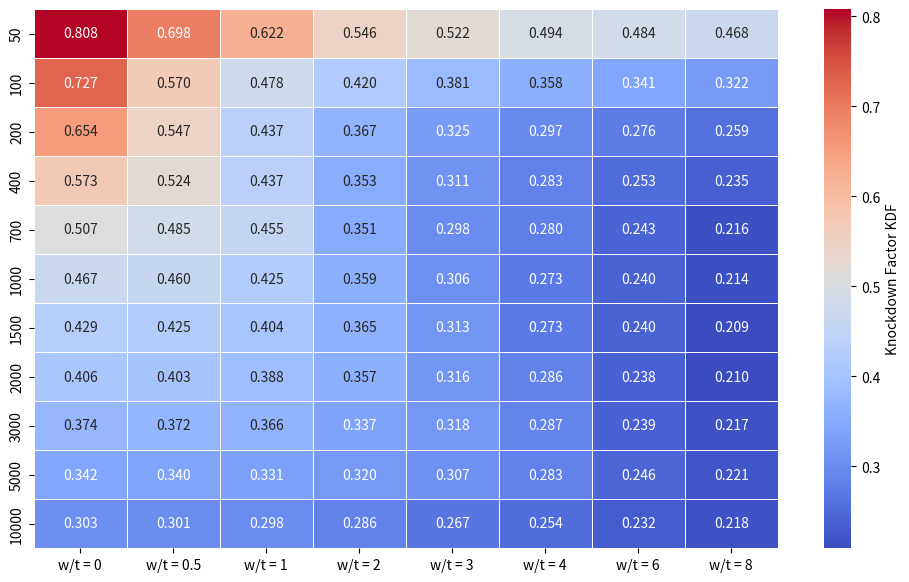
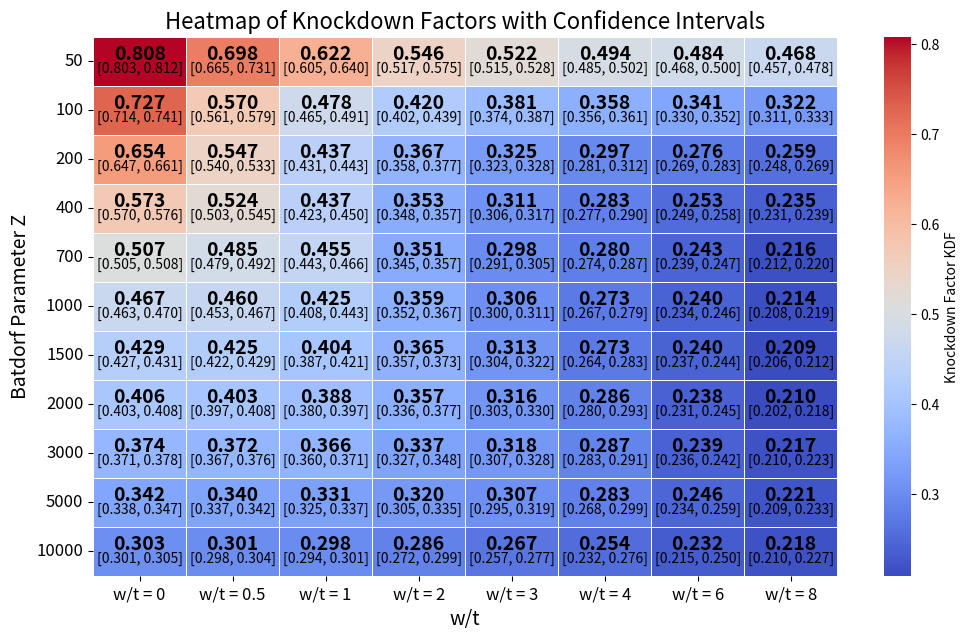

Python code for these plots, in order:
import numpy as np
import pandas as pd
import matplotlib.pyplot as plt
import seaborn as sns

# Creating the dataframe with Knockdown Factors and Confidence Intervals
data = {
    "Z": [50, 100, 200, 400, 700, 1000, 1500, 2000, 3000, 5000, 10000],
    "w/t = 0": [(0.808, 0.803, 0.812), (0.727, 0.714, 0.741), (0.654, 0.647, 0.661), 
                 (0.573, 0.570, 0.576), (0.507, 0.505, 0.508), (0.467, 0.463, 0.470),
                 (0.429, 0.427, 0.431), (0.406, 0.403, 0.408), (0.374, 0.371, 0.378), 
                 (0.342, 0.338, 0.347), (0.303, 0.301, 0.305)],
    "w/t = 0.5": [(0.698, 0.665, 0.731), (0.570, 0.561, 0.579), (0.547, 0.540, 0.533),
                  (0.524, 0.503, 0.545), (0.485, 0.479, 0.492), (0.460, 0.453, 0.467),
                  (0.425, 0.422, 0.429), (0.403, 0.397, 0.408), (0.372, 0.367, 0.376),
                  (0.340, 0.337, 0.342), (0.301, 0.298, 0.304)],
    "w/t = 1": [(0.622, 0.605, 0.640), (0.478, 0.465, 0.491), (0.437, 0.431, 0.443),
                (0.437, 0.423, 0.450), (0.455, 0.443, 0.466), (0.425, 0.408, 0.443),
                (0.404, 0.387, 0.421), (0.388, 0.380, 0.397), (0.366, 0.360, 0.371),
                (0.331, 0.325, 0.337), (0.298, 0.294, 0.301)],
    
    "w/t = 2": [
        (0.546, 0.517, 0.575),
        (0.420, 0.402, 0.439),
        (0.367, 0.358, 0.377),
        (0.353, 0.348, 0.357),
        (0.351, 0.345, 0.357),
        (0.359, 0.352, 0.367),
        (0.365, 0.357, 0.373),
        (0.357, 0.336, 0.377),
        (0.337, 0.327, 0.348),
        (0.320, 0.305, 0.335),
        (0.286, 0.272, 0.299)
    ],
    "w/t = 3": [
        (0.522, 0.515, 0.528),
        (0.381, 0.374, 0.387),
        (0.325, 0.323, 0.328),
        (0.311, 0.306, 0.317),
        (0.298, 0.291, 0.305),
        (0.306, 0.300, 0.311),
        (0.313, 0.304, 0.322),
        (0.316, 0.303, 0.330),
        (0.318, 0.307, 0.328),
        (0.307, 0.295, 0.319),
        (0.267, 0.257, 0.277)
    ],
    "w/t = 4": [
    (0.494, 0.485, 0.502),
    (0.358, 0.356, 0.361),
    (0.297, 0.281, 0.312),
    (0.283, 0.277, 0.290),
    (0.280, 0.274, 0.287),
    (0.273, 0.267, 0.279),
    (0.273, 0.264, 0.283),
    (0.286, 0.280, 0.293),
    (0.287, 0.283, 0.291),
    (0.283, 0.268, 0.299),
    (0.254, 0.232, 0.276)
],
    "w/t = 6": [
    (0.484, 0.468, 0.500),
    (0.341, 0.330, 0.352),
    (0.276, 0.269, 0.283),
    (0.253, 0.249, 0.258),
    (0.243, 0.239, 0.247),
    (0.240, 0.234, 0.246),
    (0.240, 0.237, 0.244),
    (0.238, 0.231, 0.245),
    (0.239, 0.236, 0.242),
    (0.246, 0.234, 0.259),
    (0.232, 0.215, 0.250)
],
    "w/t = 8": [
    (0.468, 0.457, 0.478),
    (0.322, 0.311, 0.333),
    (0.259, 0.248, 0.269),
    (0.235, 0.231, 0.239),
    (0.216, 0.212, 0.220),
    (0.214, 0.208, 0.219),
    (0.209, 0.206, 0.212),
    (0.210, 0.202, 0.218),
    (0.217, 0.210, 0.223),
    (0.221, 0.209, 0.233),
    (0.218, 0.210, 0.227)
]
}

# Transforming the data for heatmap
df_values = pd.DataFrame({col: [x[0] for x in values] for col, values in data.items() if col != "Z"})
df_values.index = data["Z"]

# Creating heatmap
plt.figure(figsize=(12, 7))
ax = sns.heatmap(df_values, annot=True, cmap="coolwarm", fmt=".3f", linewidths=0.5, cbar_kws={'label': 'Knockdown Factor KDF'})

# Adding confidence intervals as text inside the heatmap
fig, ax = plt.subplots(figsize=(12, 7))
sns.heatmap(df_values, annot=False, cmap="coolwarm", fmt=".3f", linewidths=0.5, cbar_kws={'label': 'Knockdown Factor KDF'}, ax=ax)

# Adjusting text size for better readability
for i, z in enumerate(data["Z"]):
    for j, col in enumerate(df_values.columns):
        kdf, lb, ub = data[col][i]
        if lb is not None and ub is not None:
            ax.text(j + 0.5, i + 0.35, f"{kdf:.3f}", color="black", fontsize=14, ha="center", va="center", fontweight='bold')  # Larger font for 1% quantile
            ax.text(j + 0.5, i + 0.65, f"[{lb:.3f}, {ub:.3f}]", color="black", fontsize=10, ha="center", va="center")  # Larger font for confidence intervals

# Formatting the plot
ax.set_title("Heatmap of Knockdown Factors with Confidence Intervals", fontsize=16)
ax.set_xlabel("w/t", fontsize=14)
ax.set_ylabel("Batdorf Parameter Z", fontsize=14)
ax.set_yticklabels(ax.get_yticklabels(), rotation=0, fontsize=12)
ax.set_xticklabels(ax.get_xticklabels(), fontsize=12)

# Save the updated heatmap with larger text
#heatmap_large_text_path = "/mnt/data/knockdown_factor_heatmap_large_text.png"
#plt.savefig(heatmap_large_text_path, dpi=300, bbox_inches="tight")
plt.show()

# Provide the file path for download
#heatmap_large_text_path